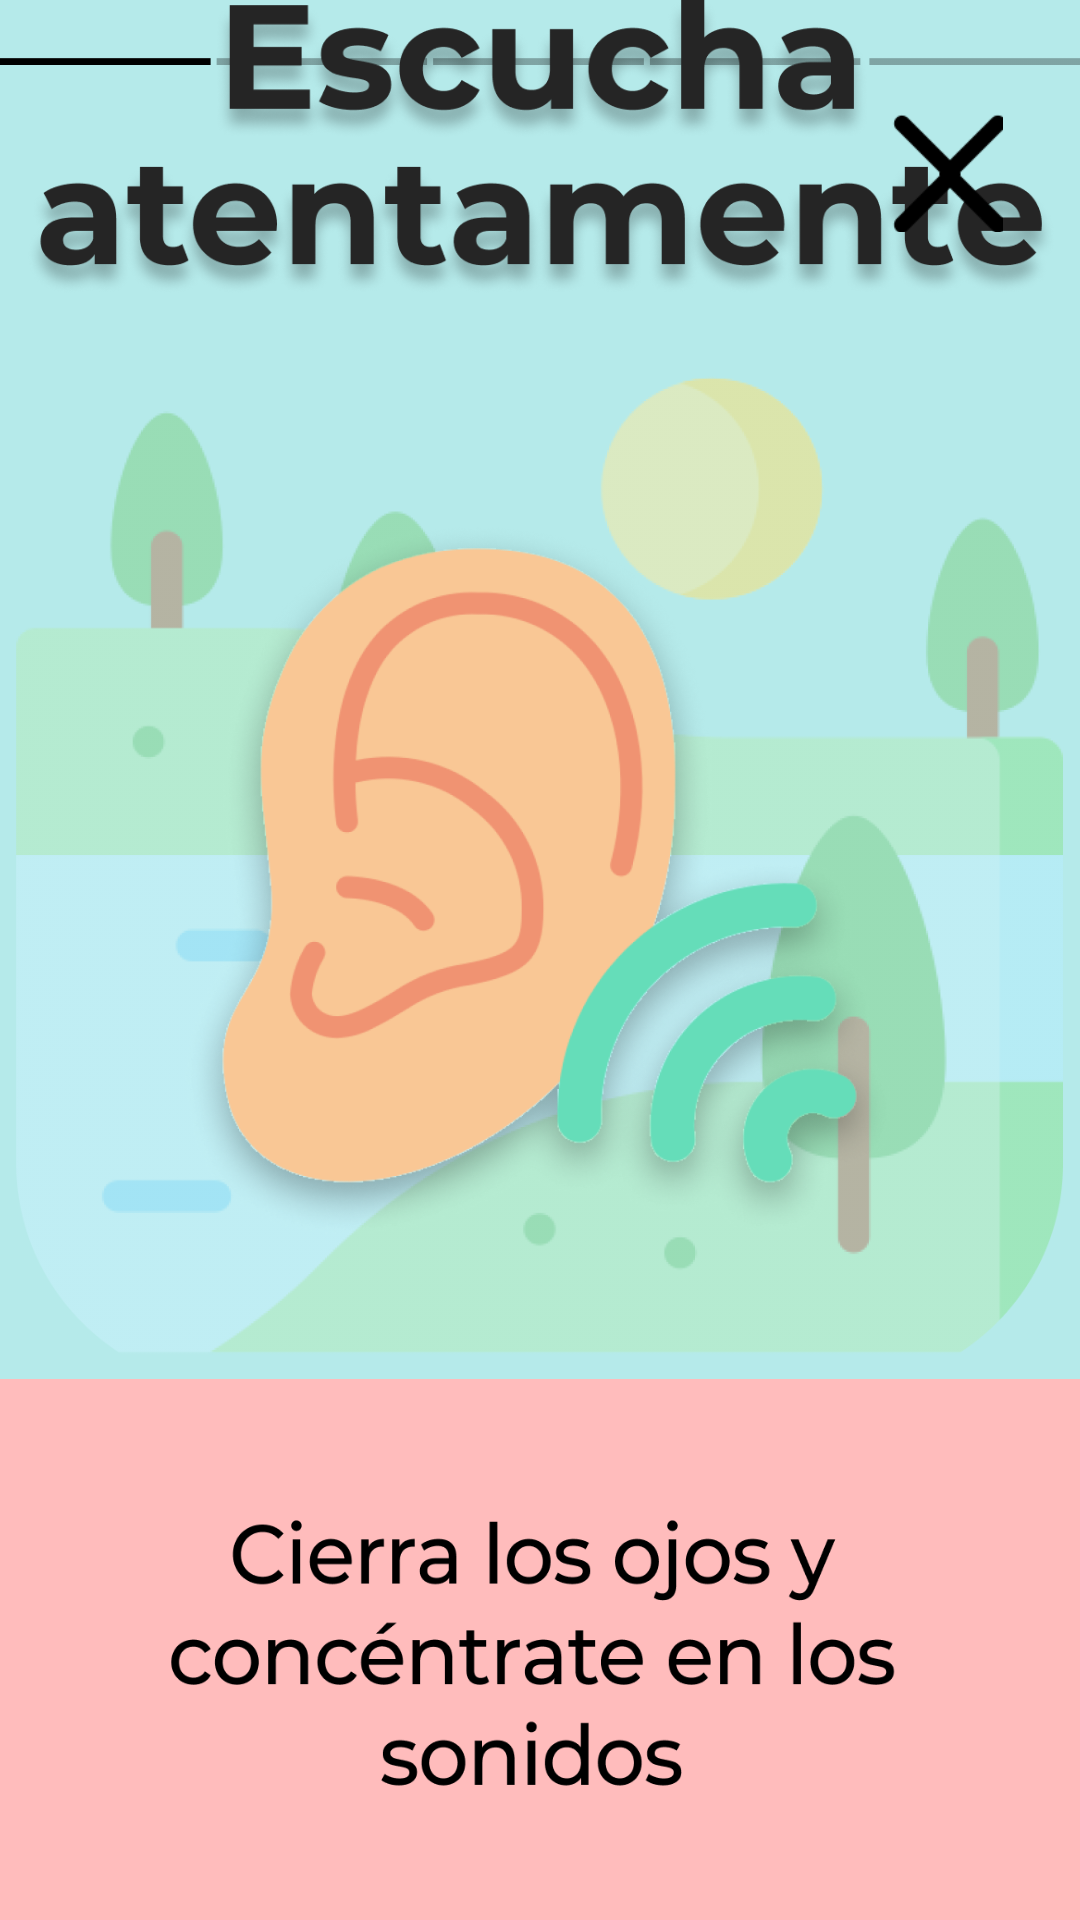

Android layout source for this screen:
<!-- AndroidManifest.xml: application theme Theme.EstambreApp -->
<!-- res/layout/activity_mindfulness_session.xml -->
<?xml version="1.0" encoding="utf-8"?>
<androidx.constraintlayout.widget.ConstraintLayout xmlns:android="http://schemas.android.com/apk/res/android"
    xmlns:app="http://schemas.android.com/apk/res-auto"
    xmlns:tools="http://schemas.android.com/tools"
    android:layout_width="match_parent"
    android:layout_height="match_parent"
    android:background="#B5EAEA"
    tools:context=".MindfulnessSessionActivity">

    <ImageView
        android:id="@+id/loadBar"
        android:layout_width="wrap_content"
        android:layout_height="wrap_content"
        android:contentDescription="@string/load"
        app:layout_constraintBottom_toBottomOf="parent"
        app:layout_constraintEnd_toEndOf="parent"
        app:layout_constraintHorizontal_bias="0.0"
        app:layout_constraintStart_toStartOf="parent"
        app:layout_constraintTop_toTopOf="parent"
        app:layout_constraintVertical_bias="0.022"
        app:srcCompat="@drawable/actload1"
        tools:ignore="ImageContrastCheck" />

    <ImageView
        android:id="@+id/ActMindfulnessDescription"
        android:layout_width="417dp"
        android:layout_height="176dp"
        android:scaleY="1.05"
        app:layout_constraintBottom_toBottomOf="parent"
        app:layout_constraintEnd_toEndOf="parent"
        app:layout_constraintStart_toStartOf="parent"
        app:layout_constraintTop_toTopOf="parent"
        app:layout_constraintVertical_bias="1.0"
        app:srcCompat="@drawable/mindfulness_bottom_act1" />

    <ImageView
        android:id="@+id/ActMindfulnessImage"
        android:layout_width="414dp"
        android:layout_height="502dp"
        app:layout_constraintBottom_toTopOf="@+id/ActMindfulnessDescription"
        app:layout_constraintEnd_toEndOf="parent"
        app:layout_constraintStart_toStartOf="parent"
        app:layout_constraintTop_toTopOf="parent"
        app:layout_constraintVertical_bias="0.617"
        app:srcCompat="@drawable/mindfulness_img_act1" />

    <Button
        android:id="@+id/button"
        android:layout_width="134dp"
        android:layout_height="636dp"
        android:background="#00FFFFFF"
        android:contentDescription="@string/siguiente"
        android:onClick="changeButton"
        app:layout_constraintBottom_toBottomOf="parent"
        app:layout_constraintEnd_toEndOf="parent"
        app:layout_constraintHorizontal_bias="1.0"
        app:layout_constraintStart_toStartOf="parent"
        app:layout_constraintTop_toBottomOf="@+id/imageButton3" />

    <Button
        android:id="@+id/button2"
        android:layout_width="124dp"
        android:layout_height="872dp"
        android:background="#00FFFFFF"
        android:contentDescription="@string/atras"
        android:onClick="changeButton"
        app:layout_constraintBottom_toBottomOf="parent"
        app:layout_constraintEnd_toEndOf="parent"
        app:layout_constraintHorizontal_bias="0.0"
        app:layout_constraintStart_toStartOf="parent"
        app:layout_constraintTop_toTopOf="parent"
        app:layout_constraintVertical_bias="0.725" />

    <ImageButton
        android:id="@+id/imageButton3"
        android:layout_width="62dp"
        android:layout_height="62dp"
        android:backgroundTint="#00FFFFFF"
        android:contentDescription="@string/exit"
        android:onClick="exit"
        android:scaleType="centerInside"
        app:layout_constraintBottom_toBottomOf="parent"
        app:layout_constraintEnd_toEndOf="parent"
        app:layout_constraintHorizontal_bias="0.954"
        app:layout_constraintStart_toStartOf="parent"
        app:layout_constraintTop_toBottomOf="@+id/loadBar"
        app:layout_constraintVertical_bias="0.0"
        app:srcCompat="@drawable/equis"
        tools:ignore="SpeakableTextPresentCheck" />
</androidx.constraintlayout.widget.ConstraintLayout>
<!-- resources referenced by this layout -->
<resources>
  <!-- drawable actload1: png bitmap (drawable, 275 bytes) -->
  <!-- drawable equis: png bitmap (drawable, 806 bytes) -->
  <!-- drawable mindfulness_bottom_act1: png bitmap (drawable, 31113 bytes) -->
  <!-- drawable mindfulness_img_act1: png bitmap (drawable, 449439 bytes) -->
  <string name="atras">atras</string>
  <string name="exit">exit</string>
  <string name="load">load</string>
  <string name="siguiente">siguiente</string>
  <style name="Theme.EstambreApp" parent="Theme.MaterialComponents.DayNight.DarkActionBar">
          
          <item name="colorPrimary">@color/purple_500</item>
          <item name="colorPrimaryVariant">@color/purple_700</item>
          <item name="colorOnPrimary">@color/white</item>
          
          <item name="colorSecondary">@color/teal_200</item>
          <item name="colorSecondaryVariant">@color/teal_700</item>
          <item name="colorOnSecondary">@color/black</item>
          
          <item name="android:statusBarColor" tools:targetApi="l">?attr/colorPrimaryVariant</item>
          
      </style>
  <color name="purple_500">#FF6200EE</color>
  <color name="purple_700">#FF3700B3</color>
  <color name="white">#FFFFFFFF</color>
  <color name="teal_200">#FF03DAC5</color>
  <color name="teal_700">#FF018786</color>
  <color name="black">#FF000000</color>
</resources>
